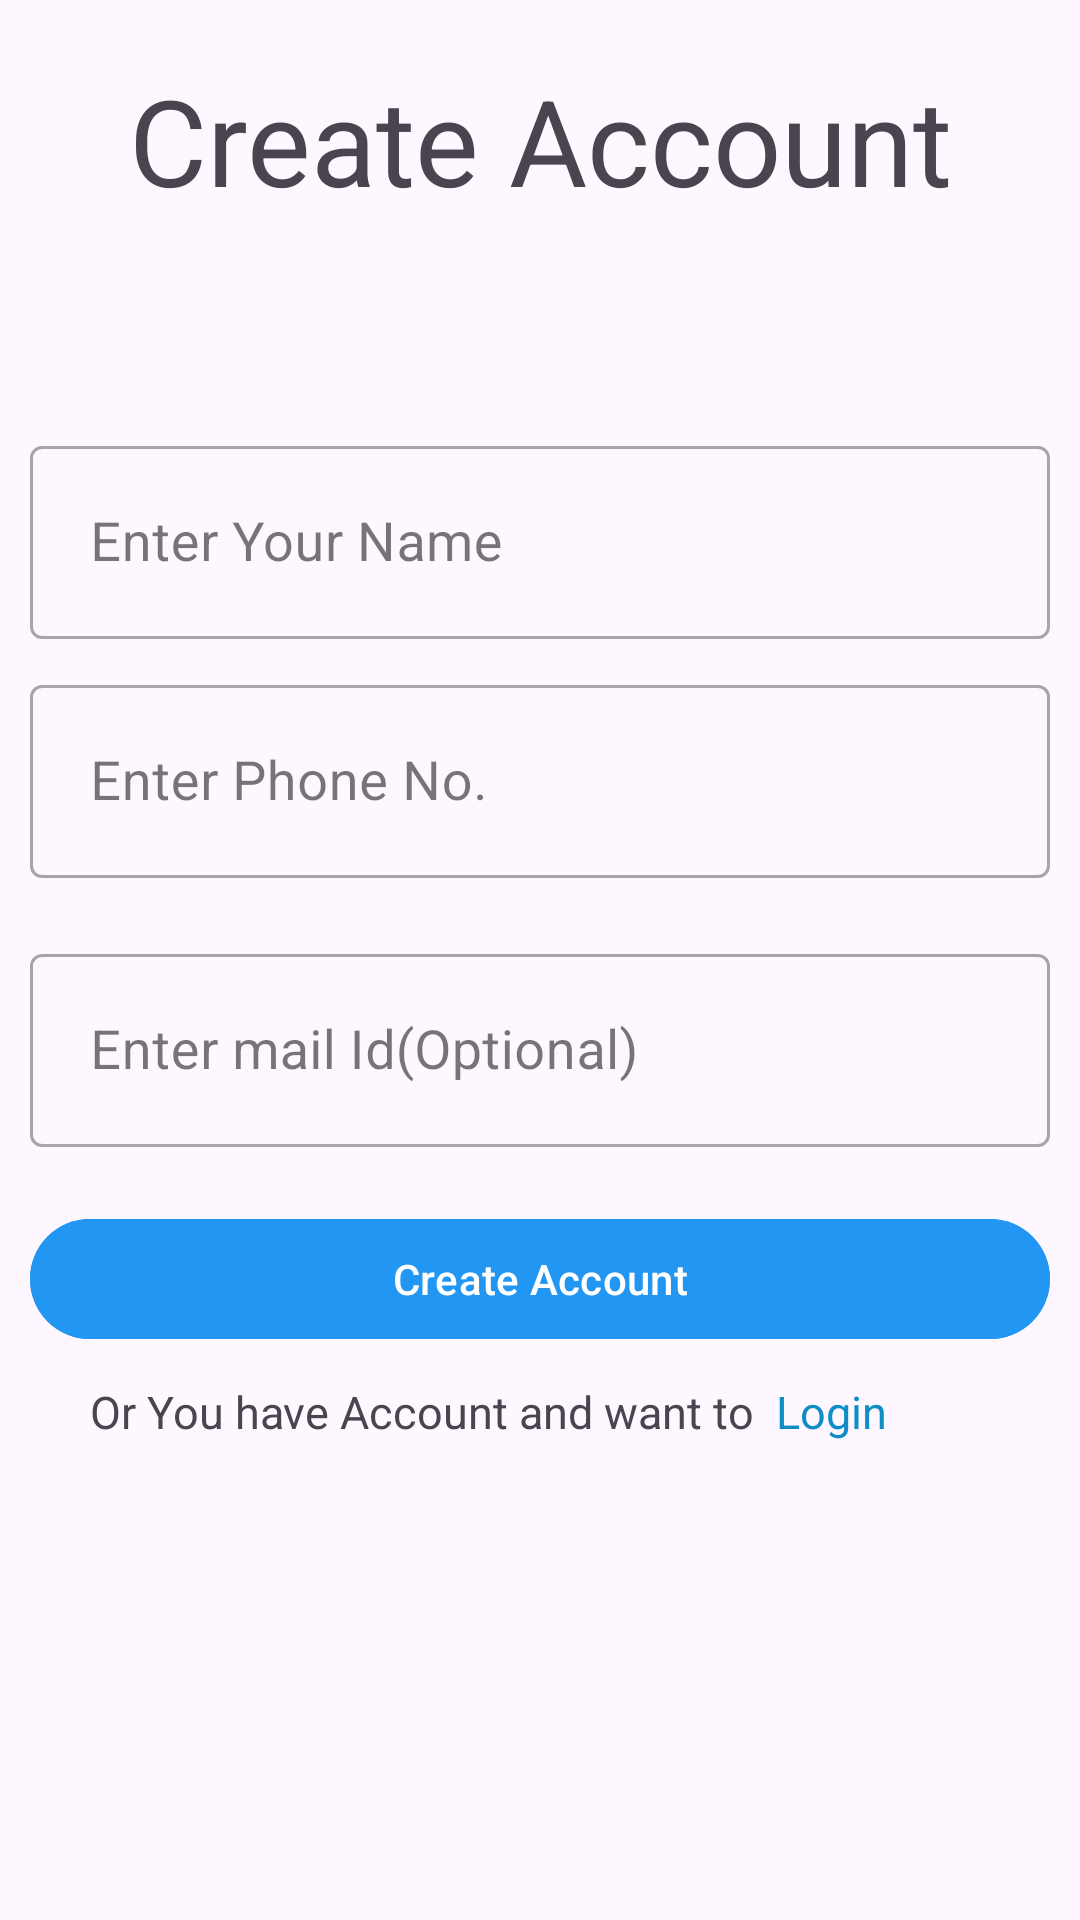

Produce the Android XML layout that renders to this screen, including the resource entries it uses.
<!-- AndroidManifest.xml: application theme Theme.PayMeBack -->
<!-- res/layout/activity_create_account.xml -->
<?xml version="1.0" encoding="utf-8"?>
<LinearLayout xmlns:android="http://schemas.android.com/apk/res/android"
    xmlns:app="http://schemas.android.com/apk/res-auto"
    xmlns:tools="http://schemas.android.com/tools"
    android:layout_width="match_parent"
    android:layout_height="match_parent"
    android:orientation="vertical"
    android:gravity="center_horizontal"
    tools:context=".CreateAccount">


    <TextView
        android:layout_width="match_parent"
        android:layout_height="wrap_content"
        android:gravity="center"
        android:text="Create Account"
        android:textSize="40dp"
        android:layout_margin="20dp"
         />


    <com.google.android.material.textfield.TextInputLayout
        android:layout_width="match_parent"
        style="@style/Widget.MaterialComponents.TextInputLayout.OutlinedBox"
        android:layout_height="wrap_content"
        android:layout_marginStart="10dp"
        android:layout_marginEnd="10dp"
        android:layout_marginTop="50dp"
        android:hint="Enter Your Name"
        >

        <com.google.android.material.textfield.TextInputEditText
            android:id="@+id/nameEdt"
            android:layout_width="match_parent"
            android:layout_height="match_parent"
            android:importantForAutofill="no"
            android:inputType="text"
            android:singleLine="true"
            android:padding="20dp"
            android:textColor="@color/black"
            android:textSize="18sp" />

    </com.google.android.material.textfield.TextInputLayout>

    <com.google.android.material.textfield.TextInputLayout
        android:layout_width="match_parent"
        style="@style/Widget.MaterialComponents.TextInputLayout.OutlinedBox"
        android:layout_height="wrap_content"
        android:layout_margin="10dp"
        android:hint="Enter Phone No."
        >

        <com.google.android.material.textfield.TextInputEditText
            android:id="@+id/phoneNoEdtCtn"
            android:layout_width="match_parent"
            android:layout_height="match_parent"
            android:importantForAutofill="no"
            android:inputType="number"
            android:singleLine="true"
            android:padding="20dp"
            android:textColor="@color/black"
            android:textSize="18sp" />

    </com.google.android.material.textfield.TextInputLayout>

    <com.google.android.material.textfield.TextInputLayout
        android:layout_width="match_parent"
        style="@style/Widget.MaterialComponents.TextInputLayout.OutlinedBox"
        android:layout_height="wrap_content"
        android:layout_margin="10dp"
        android:hint="Enter mail Id(Optional)"
        >

        <com.google.android.material.textfield.TextInputEditText
            android:id="@+id/mailEdt"
            android:layout_width="match_parent"
            android:layout_height="match_parent"
            android:importantForAutofill="no"
            android:inputType="text"
            android:padding="20dp"
            android:singleLine="true"
            android:textColor="@color/black"
            android:textSize="18sp" />

    </com.google.android.material.textfield.TextInputLayout>


    <LinearLayout
        android:layout_width="300dp"
        android:layout_height="45dp"
        android:layout_marginTop="30dp"
        android:id="@+id/llOtp_CreateAcc"
        android:visibility="gone"
        android:gravity="center_horizontal"
        >


        <androidx.appcompat.widget.AppCompatEditText
            android:id="@+id/inputOTP1"
            android:layout_width="0dp"
            android:layout_height="match_parent"
            android:layout_marginStart="4dp"
            android:layout_marginEnd="4dp"
            android:layout_weight="1"
            android:autofillHints="no"
            android:background="@drawable/edittext_background"
            android:gravity="center"
            android:imeOptions="actionNext"
            android:inputType="number"
            android:maxLines="1"
            android:textColor="@color/black"
            android:textSize="24dp"
            android:textStyle="bold"
            tools:ignore="LabelFor,SpeakableTextPresentCheck,TouchTargetSizeCheck" />

        <androidx.appcompat.widget.AppCompatEditText
            android:id="@+id/inputOTP2"
            android:layout_width="0dp"
            android:layout_height="match_parent"
            android:layout_marginStart="4dp"
            android:layout_marginEnd="4dp"
            android:layout_weight="1"
            android:autofillHints="no"
            android:background="@drawable/edittext_background"
            android:gravity="center"
            android:imeOptions="actionNext"
            android:inputType="number"
            android:maxLines="1"
            android:textColor="@color/black"

            android:textSize="24dp"
            android:textStyle="bold"
            tools:ignore="LabelFor,SpeakableTextPresentCheck,TouchTargetSizeCheck" />

        <androidx.appcompat.widget.AppCompatEditText
            android:id="@+id/inputOTP3"
            android:layout_width="0dp"
            android:layout_height="match_parent"
            android:layout_marginStart="4dp"
            android:layout_marginEnd="4dp"
            android:layout_weight="1"
            android:autofillHints="no"
            android:background="@drawable/edittext_background"
            android:gravity="center"
            android:imeOptions="actionNext"
            android:inputType="number"
            android:maxLines="1"
            android:textColor="@color/black"

            android:textSize="24dp"
            android:textStyle="bold"
            tools:ignore="SpeakableTextPresentCheck,TouchTargetSizeCheck" />

        <androidx.appcompat.widget.AppCompatEditText
            android:id="@+id/inputOTP4"
            android:layout_width="0dp"
            android:layout_height="match_parent"
            android:layout_marginStart="4dp"
            android:layout_marginEnd="4dp"
            android:layout_weight="1"
            android:autofillHints="no"
            android:background="@drawable/edittext_background"
            android:gravity="center"
            android:imeOptions="actionNext"
            android:inputType="number"
            android:maxLines="1"
            android:textColor="@color/black"

            android:textSize="24dp"
            android:textStyle="bold"
            tools:ignore="LabelFor,SpeakableTextPresentCheck,TouchTargetSizeCheck" />

        <androidx.appcompat.widget.AppCompatEditText
            android:id="@+id/inputOTP5"
            android:layout_width="0dp"
            android:layout_height="match_parent"
            android:layout_marginStart="4dp"
            android:layout_marginEnd="4dp"
            android:layout_weight="1"
            android:autofillHints="no"
            android:background="@drawable/edittext_background"
            android:gravity="center"
            android:imeOptions="actionNext"
            android:inputType="number"
            android:maxLines="1"
            android:textColor="@color/black"

            android:textSize="24dp"
            android:textStyle="bold"
            tools:ignore="LabelFor,SpeakableTextPresentCheck,TouchTargetSizeCheck" />

        <androidx.appcompat.widget.AppCompatEditText
            android:id="@+id/inputOTP6"
            android:layout_width="0dp"
            android:layout_height="match_parent"
            android:layout_marginStart="4dp"
            android:layout_marginEnd="4dp"
            android:layout_weight="1"
            android:autofillHints="no"
            android:background="@drawable/edittext_background"
            android:gravity="center"
            android:imeOptions="actionDone"
            android:inputType="number"
            android:maxLines="1"
            android:textColor="@color/black"

            android:textSize="24dp"
            android:textStyle="bold"
            tools:ignore="LabelFor,SpeakableTextPresentCheck,TouchTargetSizeCheck" />




    </LinearLayout>


    <com.google.android.material.button.MaterialButton
        android:id="@+id/createAccBtn"
        android:layout_width="match_parent"
        android:layout_height="wrap_content"
        android:backgroundTint="#2196F3"
        android:layout_margin="10dp"
        android:text="Create Account"/>


    <LinearLayout
        android:layout_width="match_parent"
        android:layout_height="wrap_content"
        >
        <TextView
            android:layout_width="wrap_content"
            android:layout_height="wrap_content"
            android:paddingStart="30dp"
            android:textSize="15dp"
            android:text="Or You have Account and want to  "/>

        <TextView
            android:id="@+id/loginAccTxt"
            android:layout_width="wrap_content"
            android:layout_height="wrap_content"
            android:textColor="#0F8DC6"
            android:textSize="15dp"
            android:text="Login"/>

    </LinearLayout>
</LinearLayout>
<!-- resources referenced by this layout -->
<resources>
  <color name="black">#FF000000</color>
  <style name="Theme.PayMeBack" parent="Base.Theme.PayMeBack" />
  <style name="Base.Theme.PayMeBack" parent="Theme.Material3.DayNight.NoActionBar">
          
          
      </style>
</resources>
